Run: headless pygame with SDL's dummy video driver; simulated clock (each Clock.tick advances the game by its frame time, no real sleeping); random seed 0; keys injected as events and as key.get_pressed() state; no mouse input.
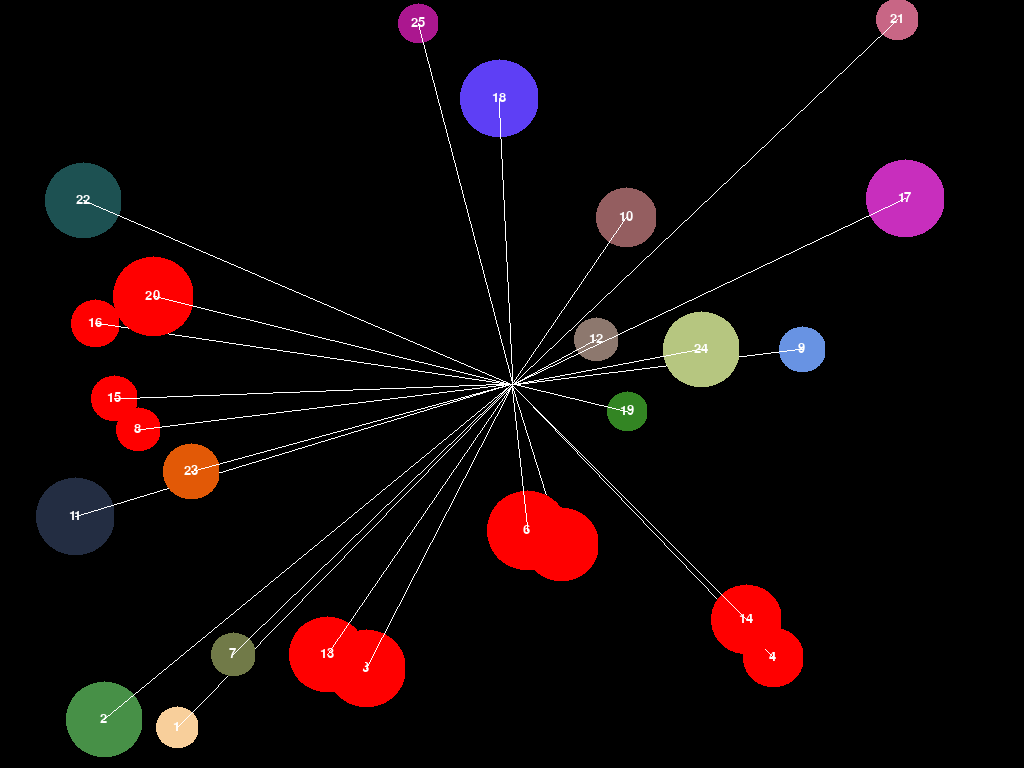
Frame 1 of 4 · flips 1–60 · no input
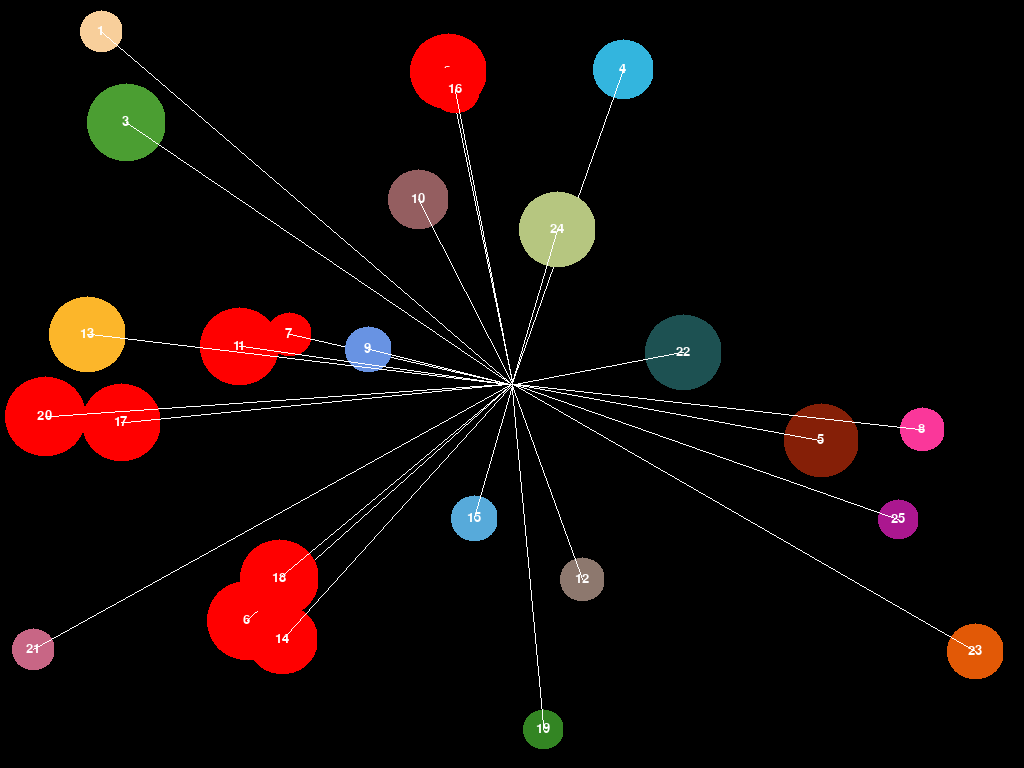
Frame 2 of 4 · flips 61–180 · tapped SPACE, RETURN · held RIGHT (→), D
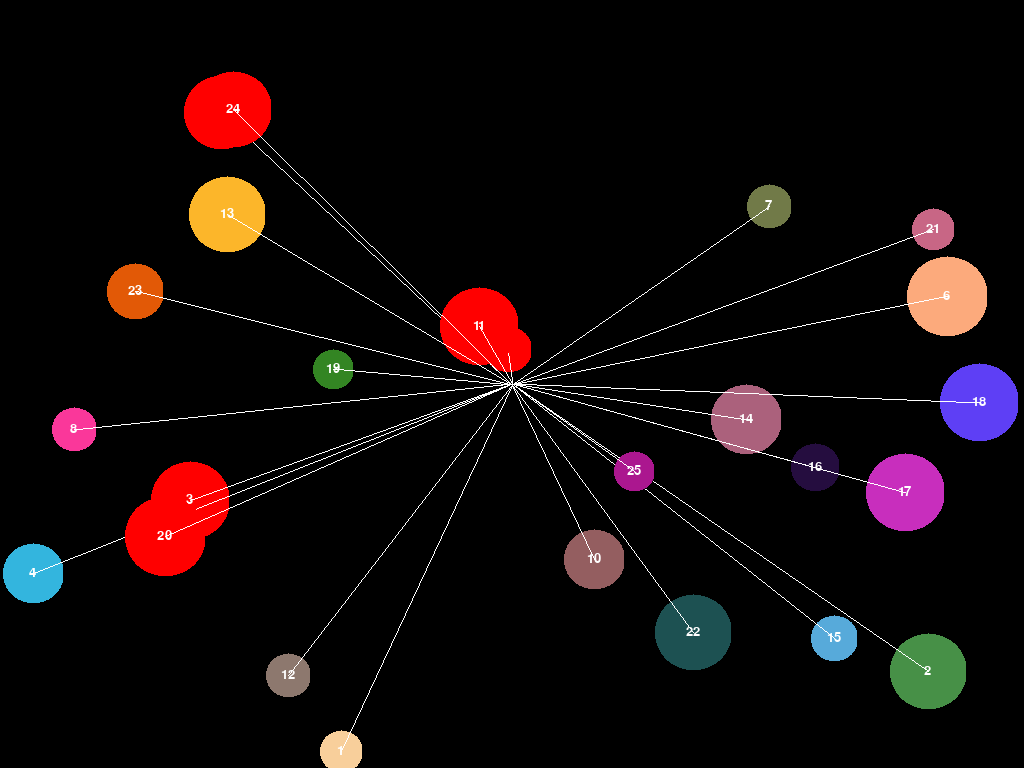
Frame 3 of 4 · flips 181–300 · held DOWN (↓), S
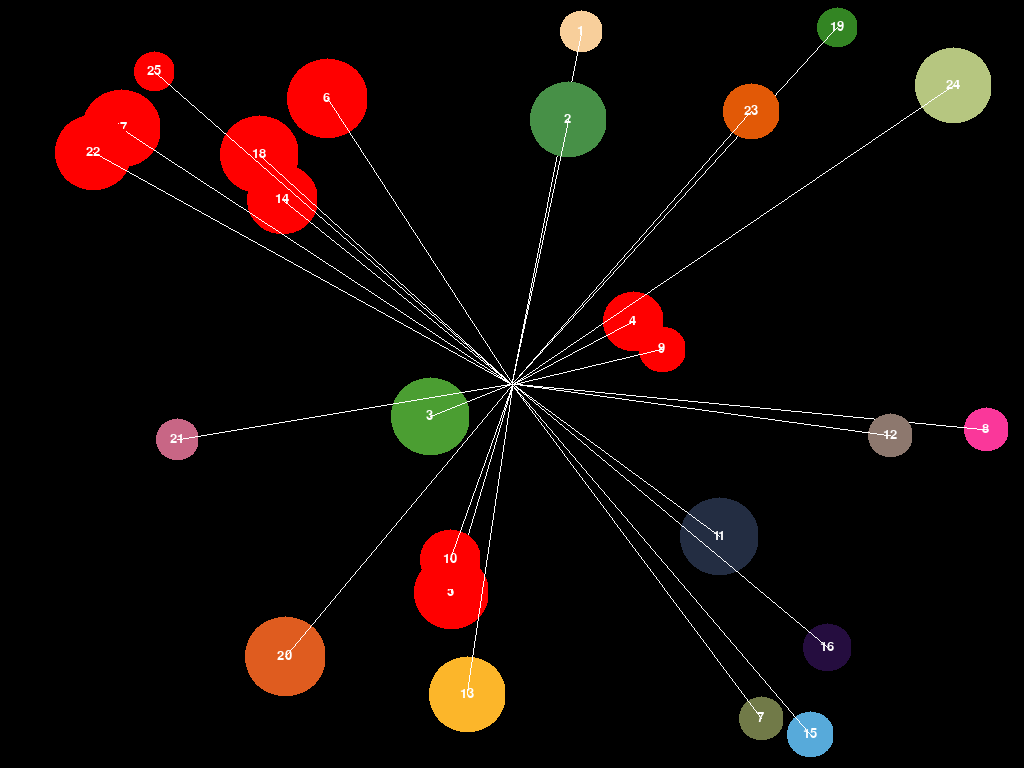
Frame 4 of 4 · flips 301–420 · held LEFT (←), A, UP (↑), W

The pygame program that drew these frames:

from random import randint
import pygame, sys
from pygame.locals import *

import pygame.gfxdraw
from pygame import math

WIDTH  = 1024
HEIGHT = 768

BLACK = (0, 0, 0)
WHITE = (255, 255, 255)
RED   = (255, 0, 0)
STEP = 1
AANTAL_CIRKELS = 25
FRAMERATE = 30
VELOCITY = 10

pygame.init()

v_center = math.Vector2(WIDTH/2, HEIGHT/2)

def draw_arrow(window):
    pygame.draw.polygon(window, RED, ((0, 100), (0, 200), (200, 200), (200, 300), (300, 150), (200, 0), (200, 100)))

class Cirkel(pygame.sprite.Sprite):
    def __init__(self, x, y, r, text):
        pygame.sprite.Sprite.__init__(self)

        self.radius = r
        self.pos    = math.Vector2(int(x), int(y))
        self.vel    = math.Vector2(int(randint(-1*VELOCITY, VELOCITY)), int(randint(-1*VELOCITY, VELOCITY)))
        self.color  = (randint(0,255), randint(0,255), randint(0,255))
        self.text   = text
        self.collided = False

        self.image1  = pygame.Surface((self.radius * 2, self.radius * 2), pygame.SRCALPHA)
        self.image2  = pygame.Surface((self.radius * 2, self.radius * 2), pygame.SRCALPHA)
        self.rect    = self.image1.get_rect()  # Zelfde RECT voor image1 en image2

        self.font      = pygame.font.SysFont("Arial", 20)     # Font van text op sprite
        self.text_surf = self.font.render(text, 1, WHITE)  # Surface van de text

        pygame.gfxdraw.filled_circle(self.image1, self.radius, self.radius, self.radius, self.color) # Standaard Sprite met gevulde cirkel
        pygame.gfxdraw.filled_circle(self.image2, self.radius, self.radius, self.radius, RED)        # Sprite gevuld met rode cirkel

        W = self.text_surf.get_width()
        H = self.text_surf.get_height()
        self.image1.blit(self.text_surf, [self.radius - W/2, self.radius - H/2])  # 'Blit' de text in het midden van de sprite.
        self.image2.blit(self.text_surf, [self.radius - W/2, self.radius - H/2])  # 'Blit' de text in het midden van de sprite.
        
        self.vectors = []

    def update(self, sprites):
        self.pos.x += self.vel.x
        if (self.pos.x - self.radius) < 0 or (self.pos.x + self.radius) > WIDTH:
            self.vel.x = self.vel.x * -1

        self.pos.y += self.vel.y
        if (self.pos.y - self.radius) < 0 or (self.pos.y + self.radius) > HEIGHT:
            self.vel.y = self.vel.y * -1

        self.rect.center = (self.pos.x, self.pos.y)

        self.vectors = []
        v_center_to_self = self.pos - v_center
        self.vectors.append(v_center_to_self)

        #for cirkel in sprites:  # Bereken de vector tussen 2 sprites
        #   if cirkel == self:   # Niet met zichzelf
        #       continue
        #   else:
        #       v = cirkel.vel - self.vel # - self.vel  # Vector van deze sprite naar een andere
        #       #print(self.vel, cirkel.vel, v)
        #       self.vectors.append(v*10)

    def draw(self, screen):
        if self.collided:
            screen.blit(self.image2, self.rect)   # Standaard sprite-image
        else:
            screen.blit(self.image1, self.rect) # Rode sprite-image
        
        #for vector in self.vectors:
        #    pygame.gfxdraw.line(screen, int(self.pos.x), int(self.pos.y), int(self.pos.x+vector.x), int(self.pos.y+vector.y), RED)
        #    pygame.gfxdraw.filled_circle(screen, int(self.pos.x+vector.x), int(self.pos.y+vector.y), 5, RED)  # Bolletje op lijn   

        for vector in self.vectors:
            pygame.gfxdraw.line(screen, int(v_center.x), int(v_center.y), int(vector.x + WIDTH/2), int(vector.y + HEIGHT/2), WHITE)

    def __repr__(self):
        print()
        print(f"x={self.pos.x}, y={self.pos.y}")
        print(f"radius = {self.radius}")
        print(f"speed  = {self.vel.x}, {self.vel.y}")
        print(f"color  = {self.color}")
        print(f"text   = {self.text}")
        return " "

class Sketch():
    def __init__(self):
        self.screen = pygame.display.set_mode((WIDTH, HEIGHT))
        self.background =pygame.Surface((self.screen.get_width(), self.screen.get_height())) # Achtergrond met afmetingen van 'screen'
        self.col = 0
        
        self.cirkels = [Cirkel(randint(100,500), randint(200,500), randint(20,40), str(x) ) for x in range(1, AANTAL_CIRKELS+1)]
        self.all_sprites = pygame.sprite.RenderUpdates(self.cirkels)

        pygame.display.set_caption(f"Venster met {len(self.all_sprites.sprites())} sprites en collision-detection")
    
    def detect_collisions(self):
        for a_sprite in self.all_sprites:
            other_sprites = self.all_sprites.copy()
            other_sprites.remove(a_sprite)  # Zodat other_sprites alle sprites zijn minus a_sprite
            sprite_coll = pygame.sprite.spritecollideany(a_sprite, other_sprites) # Bepaal collision met a_sprite
            if sprite_coll:
                a_sprite.collided = True
            else:
                a_sprite.collided = False

    def run(self):
        clock = pygame.time.Clock()
        done = False
        while not done:
            for event in pygame.event.get():
                if event.type == pygame.QUIT:
                    pygame.quit()
                    quit()
            
            for sprite in self.all_sprites:
                sprite.update(self.all_sprites)
            #self.all_sprites.update(self.all_sprites)          # Voer de .update methode uit voor iedere sprite in de sprites-Group
            #self.one_sprite.update()

            self.detect_collisions()

            self.screen.fill((BLACK))
            #self.all_sprites.clear(self.screen, self.background)
            #self.one_sprite.clear(self.screen, self.background)

            for sprite in self.all_sprites:
                sprite.draw(self.screen)
            #a = self.all_sprites.draw(self.screen) # 'Teken' alle sprites.
            #self.one_sprite.draw(self.screen)

            #pygame.display.flip()
            pygame.display.update()
            clock.tick(FRAMERATE)
                
if __name__ == "__main__":
    sketch = Sketch()
    sketch.run()
